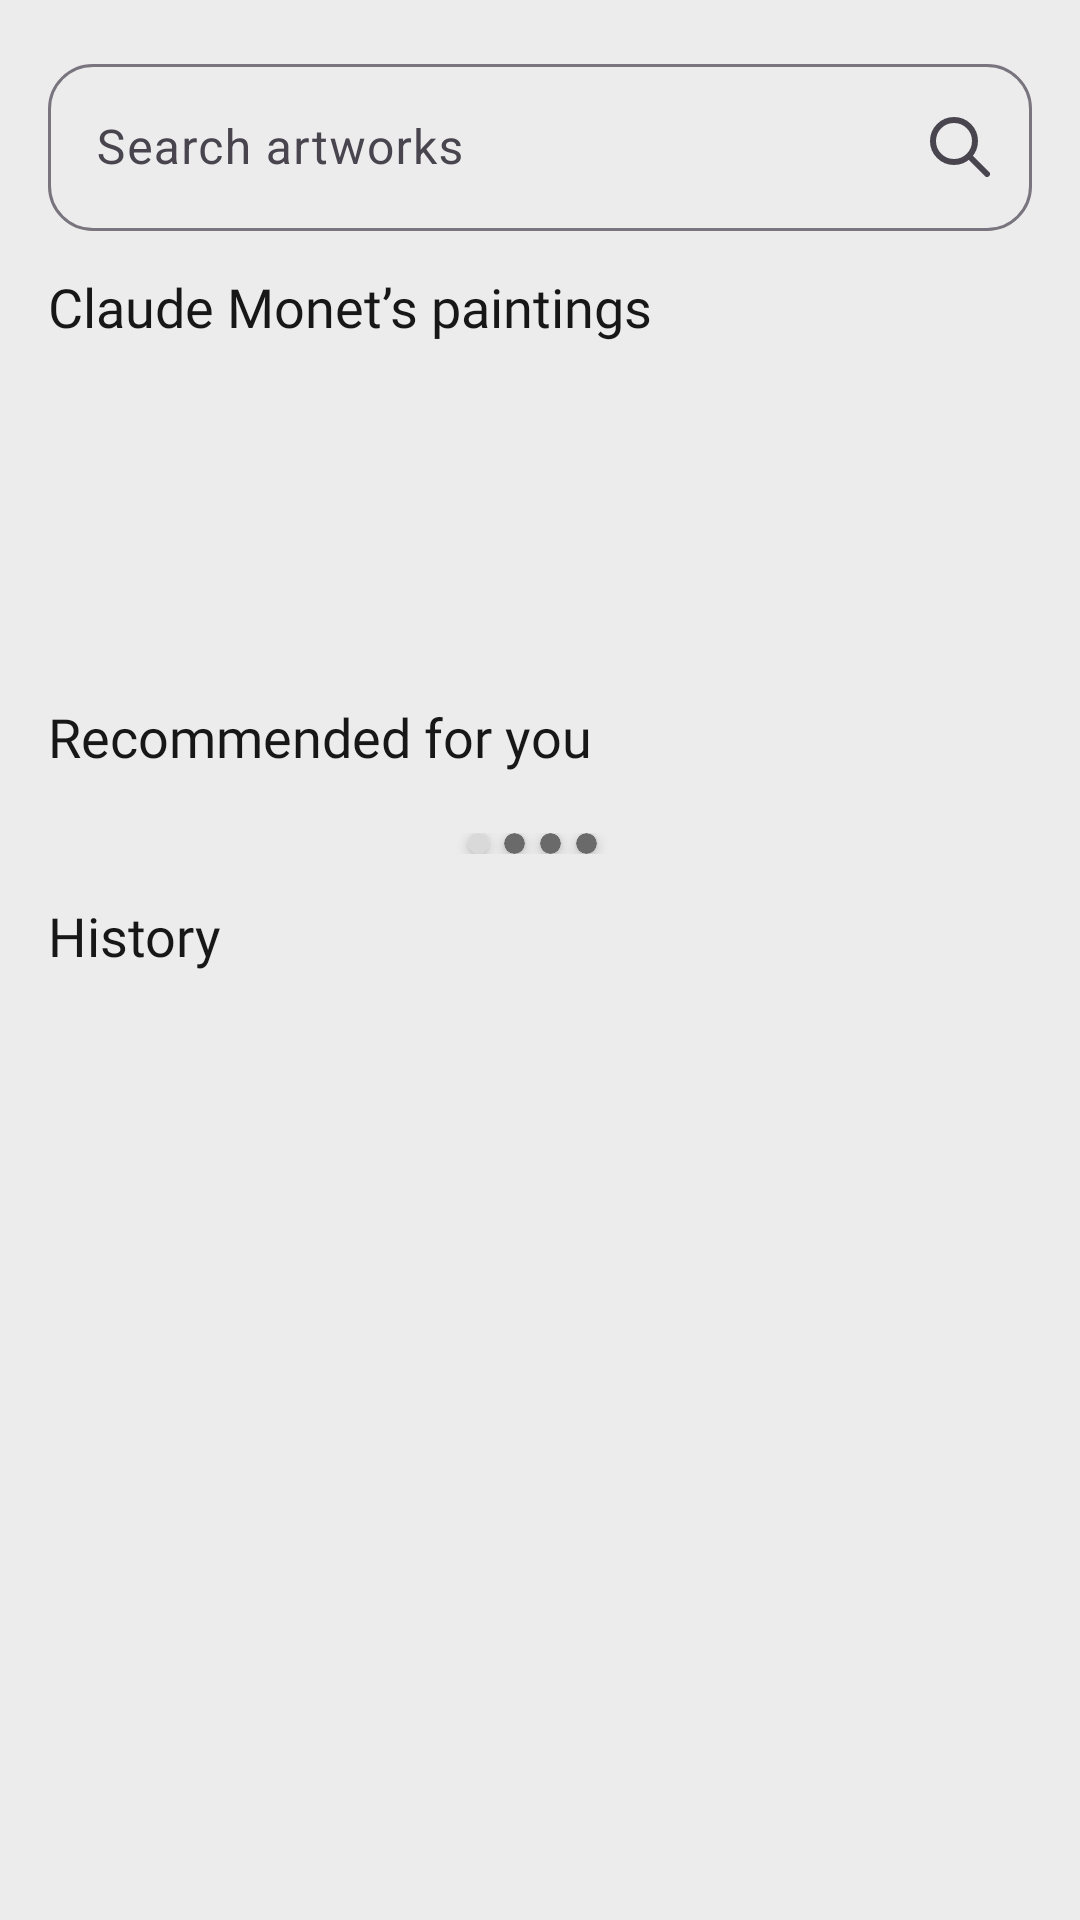

Here is an Android app screen rendered from its layout file. Give the layout XML and the strings, colors and styles it references.
<!-- AndroidManifest.xml: application theme Theme.Shabyttan -->
<!-- res/layout/fragment_search.xml -->
<?xml version="1.0" encoding="utf-8"?>
<ScrollView xmlns:android="http://schemas.android.com/apk/res/android"
    xmlns:app="http://schemas.android.com/apk/res-auto"
    xmlns:tools="http://schemas.android.com/tools"
    android:layout_width="match_parent"
    android:layout_height="match_parent"
    android:background="@color/fragment_search_bg"
    tools:context=".fragments.SearchFragment">

    <androidx.constraintlayout.widget.ConstraintLayout
        android:layout_width="match_parent"
        android:layout_height="wrap_content">

        <com.google.android.material.textfield.TextInputLayout
            android:id="@+id/textBox"
            android:layout_width="match_parent"
            android:layout_height="wrap_content"
            android:layout_marginHorizontal="16dp"
            android:layout_marginTop="16dp"
            android:hint="@string/hint_search"
            app:boxCornerRadiusBottomEnd="15dp"
            app:boxCornerRadiusBottomStart="15dp"
            app:boxCornerRadiusTopEnd="15dp"
            app:boxCornerRadiusTopStart="15dp"
            app:endIconDrawable="@drawable/ic_search"
            app:endIconMode="custom"
            app:layout_constraintBottom_toTopOf="@id/container_paintings"
            app:layout_constraintEnd_toEndOf="parent"
            app:layout_constraintStart_toStartOf="parent"
            app:layout_constraintTop_toTopOf="parent">


            <com.google.android.material.textfield.TextInputEditText
                android:id="@+id/textInputSearch"
                android:layout_width="match_parent"
                android:layout_height="wrap_content"
                android:imeOptions="actionSearch"
                android:inputType="text"
                android:textColor="@color/input_text" />

        </com.google.android.material.textfield.TextInputLayout>

        <LinearLayout
            android:id="@+id/container_paintings"
            android:layout_width="match_parent"
            android:layout_height="wrap_content"
            android:layout_marginHorizontal="16dp"
            android:layout_marginTop="13dp"
            android:orientation="vertical"
            app:layout_constraintStart_toStartOf="parent"
            app:layout_constraintTop_toBottomOf="@+id/textBox">

            <TextView
                android:layout_width="match_parent"
                android:layout_height="wrap_content"
                android:layout_marginBottom="10dp"
                android:fontFamily="@font/montserrat_semibold"
                android:text="@string/author_paintings"
                android:textColor="@color/title"
                android:textSize="18sp" />

            <androidx.recyclerview.widget.RecyclerView
                android:id="@+id/horizontalRecyclerView"
                android:layout_width="match_parent"
                android:layout_height="94dp"
                android:orientation="horizontal"
                app:layoutManager="androidx.recyclerview.widget.LinearLayoutManager"
                tools:listitem="@layout/item_painting" />

        </LinearLayout>

        <LinearLayout
            android:id="@+id/container_recommended"
            android:layout_width="match_parent"
            android:layout_height="wrap_content"
            android:layout_marginHorizontal="16dp"
            android:layout_marginTop="15dp"
            android:orientation="vertical"
            app:layout_constraintEnd_toEndOf="parent"
            app:layout_constraintStart_toStartOf="parent"
            app:layout_constraintTop_toBottomOf="@id/container_paintings">

            <TextView
                android:layout_width="match_parent"
                android:layout_height="wrap_content"
                android:layout_marginBottom="10dp"
                android:fontFamily="@font/montserrat_semibold"
                android:text="@string/recommended"
                android:textColor="@color/title"
                android:textSize="18sp" />

            <androidx.recyclerview.widget.RecyclerView
                android:id="@+id/recommended_recycler_view"
                android:layout_width="match_parent"
                android:layout_height="wrap_content"
                android:orientation="horizontal"
                app:layoutManager="androidx.recyclerview.widget.LinearLayoutManager"
                tools:itemCount="3"
                tools:listitem="@layout/item_recommended" />


            <LinearLayout
                android:layout_width="match_parent"
                android:layout_height="wrap_content"
                android:layout_marginTop="10dp"
                android:gravity="center"
                android:orientation="horizontal">

                <androidx.cardview.widget.CardView
                    android:id="@+id/indicator_1"
                    android:layout_width="7dp"
                    android:layout_height="7dp"
                    android:layout_marginEnd="5dp"
                    android:backgroundTint="#D9D9D9"
                    app:cardCornerRadius="100dp"></androidx.cardview.widget.CardView>

                <androidx.cardview.widget.CardView
                    android:id="@+id/indicator_2"
                    android:layout_width="7dp"
                    android:layout_height="7dp"
                    android:layout_marginEnd="5dp"
                    android:backgroundTint="#6A6A6A"
                    app:cardCornerRadius="100dp"></androidx.cardview.widget.CardView>

                <androidx.cardview.widget.CardView
                    android:id="@+id/indicator_3"
                    android:layout_width="7dp"
                    android:layout_height="7dp"
                    android:layout_marginEnd="5dp"
                    android:backgroundTint="#6A6A6A"
                    app:cardCornerRadius="100dp"></androidx.cardview.widget.CardView>

                <androidx.cardview.widget.CardView
                    android:id="@+id/indicator_4"
                    android:layout_width="7dp"
                    android:layout_height="7dp"
                    android:layout_marginEnd="5dp"
                    android:backgroundTint="#6A6A6A"
                    app:cardCornerRadius="100dp"></androidx.cardview.widget.CardView>


            </LinearLayout>
        </LinearLayout>

        <LinearLayout
            android:id="@+id/container_history"
            android:layout_width="match_parent"
            android:layout_height="wrap_content"
            android:layout_marginHorizontal="16dp"
            android:layout_marginTop="15dp"
            android:orientation="vertical"
            app:layout_constraintEnd_toEndOf="parent"
            app:layout_constraintStart_toStartOf="parent"
            app:layout_constraintTop_toBottomOf="@id/container_recommended">

            <TextView
                android:layout_width="match_parent"
                android:layout_height="wrap_content"
                android:layout_marginBottom="10dp"
                android:fontFamily="@font/montserrat_semibold"
                android:text="@string/history"
                android:textColor="@color/title"
                android:textSize="18sp" />

            <androidx.recyclerview.widget.RecyclerView
                android:id="@+id/history_recycler_view"
                android:layout_width="match_parent"
                android:layout_height="wrap_content"
                app:layoutManager="androidx.recyclerview.widget.LinearLayoutManager"
                tools:itemCount="3"
                tools:listitem="@layout/item_history" />
        </LinearLayout>
    </androidx.constraintlayout.widget.ConstraintLayout>

</ScrollView>
<!-- res/layout/item_painting.xml (included above) -->
<?xml version="1.0" encoding="utf-8"?>
<androidx.cardview.widget.CardView xmlns:android="http://schemas.android.com/apk/res/android"
    xmlns:app="http://schemas.android.com/apk/res-auto"
    xmlns:tools="http://schemas.android.com/tools"
    android:layout_width="141dp"
    android:layout_height="94dp"
    android:background="@drawable/placeholder_image"
    android:backgroundTint="@android:color/transparent"
    app:cardCornerRadius="15dp"
    app:cardElevation="0dp"
    tools:layout_marginEnd="15dp">


    <ImageView
        android:id="@+id/imageView"
        android:layout_width="match_parent"
        android:layout_height="match_parent"
        android:adjustViewBounds="true"
        android:scaleType="centerCrop"
        tools:src="@drawable/painting_1" />

</androidx.cardview.widget.CardView>
<!-- res/layout/item_recommended.xml (included above) -->
<?xml version="1.0" encoding="utf-8"?>
<androidx.cardview.widget.CardView xmlns:android="http://schemas.android.com/apk/res/android"
    xmlns:app="http://schemas.android.com/apk/res-auto"
    xmlns:tools="http://schemas.android.com/tools"
    android:layout_width="match_parent"
    android:layout_height="237dp"
    android:background="@drawable/placeholder_image"
    android:backgroundTint="@android:color/transparent"
    app:cardCornerRadius="15dp"
    app:cardElevation="0dp">


    <ImageView
        android:id="@+id/image_view_recommended"
        android:layout_width="match_parent"
        android:layout_height="match_parent"
        android:adjustViewBounds="true"
        android:scaleType="centerCrop"
        tools:src="@drawable/img_recommended" />
</androidx.cardview.widget.CardView>
<!-- res/layout/item_history.xml (included above) -->
<?xml version="1.0" encoding="utf-8"?>
<androidx.constraintlayout.widget.ConstraintLayout xmlns:android="http://schemas.android.com/apk/res/android"
    xmlns:app="http://schemas.android.com/apk/res-auto"
    xmlns:tools="http://schemas.android.com/tools"
    android:layout_width="match_parent"
    android:layout_height="wrap_content"
    android:layout_marginBottom="15dp"
    android:background="@drawable/history_item_shape">

    <androidx.cardview.widget.CardView
        android:id="@+id/cardView"
        android:layout_width="wrap_content"
        android:layout_height="wrap_content"
        android:layout_marginVertical="10dp"
        android:layout_marginStart="10dp"
        android:background="@drawable/placeholder_image"
        android:backgroundTint="@android:color/transparent"
        app:cardCornerRadius="6dp"
        app:cardElevation="0dp"
        app:layout_constraintBottom_toBottomOf="parent"
        app:layout_constraintStart_toStartOf="parent"
        app:layout_constraintTop_toTopOf="parent">

        <ImageView
            android:id="@+id/image_view_history"
            android:layout_width="90dp"
            android:layout_height="111dp"
            android:adjustViewBounds="true"
            android:background="@drawable/placeholder_image"
            android:scaleType="centerCrop"
            tools:src="@drawable/history_1" />
    </androidx.cardview.widget.CardView>

    <TextView
        android:id="@+id/title"
        android:layout_width="0dp"
        android:layout_height="wrap_content"
        android:layout_marginStart="16dp"
        android:layout_marginEnd="10dp"
        android:ellipsize="end"
        android:fontFamily="@font/montserrat_semibold"
        android:maxLines="3"
        android:textColor="@color/title"
        android:textSize="14sp"
        app:layout_constraintBottom_toTopOf="@id/author"
        app:layout_constraintEnd_toEndOf="parent"
        app:layout_constraintStart_toEndOf="@+id/cardView"
        app:layout_constraintTop_toTopOf="parent"
        app:layout_constraintVertical_chainStyle="packed"
        tools:text="Farmhouse in a Wheatfields" />


    <TextView
        android:id="@+id/author"
        android:layout_width="0dp"
        android:layout_height="wrap_content"
        android:layout_marginStart="16dp"
        android:layout_marginEnd="10dp"
        android:ellipsize="end"
        android:fontFamily="@font/montserrat_semibold"
        android:maxLines="1"
        android:text="Vincent van Gogh"
        android:textColor="@color/item_history_text"
        android:textSize="12sp"
        app:layout_constraintBottom_toTopOf="@id/date"
        app:layout_constraintEnd_toEndOf="parent"
        app:layout_constraintStart_toEndOf="@id/cardView"
        app:layout_constraintTop_toBottomOf="@id/title" />

    <TextView
        android:id="@+id/date"
        android:layout_width="0dp"
        android:layout_height="wrap_content"
        android:layout_marginStart="16dp"
        android:layout_marginEnd="10dp"
        android:fontFamily="@font/montserrat_semibold"
        android:maxLines="1"
        android:textColor="@color/item_history_text"
        android:textSize="10sp"
        app:layout_constraintBottom_toBottomOf="parent"
        app:layout_constraintEnd_toEndOf="parent"
        app:layout_constraintStart_toEndOf="@id/cardView"
        app:layout_constraintTop_toBottomOf="@id/author"
        tools:text="May 1888" />

</androidx.constraintlayout.widget.ConstraintLayout>
<!-- resources referenced by this layout -->
<resources>
  <color name="fragment_search_bg">#ECECEC</color>
  <color name="input_text">#000000</color>
  <color name="item_history_text">#2B2B2B</color>
  <color name="title">#171717</color>
  <!-- drawable history_1: png bitmap (drawable, 107740 bytes) -->
  <!-- drawable history_item_shape (drawable) -->
  <?xml version="1.0" encoding="utf-8"?>
  <shape xmlns:android="http://schemas.android.com/apk/res/android">
      <solid android:color="@color/item_history_bg" />
      <corners android:radius="15dp" />
  </shape>
  <!-- drawable ic_search (drawable) -->
  <vector xmlns:android="http://schemas.android.com/apk/res/android"
      android:width="20dp"
      android:height="20dp"
      android:viewportWidth="20"
      android:viewportHeight="20">
    <path
        android:pathData="M13,13L19,19M8,15C4.134,15 1,11.866 1,8C1,4.134 4.134,1 8,1C11.866,1 15,4.134 15,8C15,11.866 11.866,15 8,15Z"
        android:strokeLineJoin="round"
        android:strokeWidth="2"
        android:fillColor="#00000000"
        android:strokeColor="@color/black"
        android:strokeLineCap="round"/>
  </vector>
  <!-- drawable img_recommended: png bitmap (drawable, 775961 bytes) -->
  <!-- drawable painting_1: png bitmap (drawable, 150248 bytes) -->
  <string name="author_paintings">Claude Monet’s paintings</string>
  <string name="hint_search">Search artworks</string>
  <string name="history">History</string>
  <string name="recommended">Recommended for you</string>
  <style name="Theme.Shabyttan" parent="Base.Theme.Shabyttan" />
  <color name="item_history_bg">#CCCCCC</color>
  <color name="black">#FF000000</color>
  <style name="Base.Theme.Shabyttan" parent="Theme.Material3.DayNight.NoActionBar">
          
          
          <item name="bottomNavigationStyle">@style/Widget.App.BottomNavigationView</item>
  
          <item name="android:statusBarColor">
              @color/ic_bg_color_checked
          </item>
          <item name="floatingActionButtonStyle">@style/FloatingActionButtonStyle</item>
  
      </style>
  <style name="Widget.App.BottomNavigationView" parent="Widget.MaterialComponents.BottomNavigationView.Colored">
          <item name="materialThemeOverlay">@style/ThemeOverlay.App.BottomNavigationView</item>
      </style>
  <color name="ic_bg_color_checked">#3A3A3A</color>
  <style name="FloatingActionButtonStyle" parent="Widget.Design.FloatingActionButton">
          <item name="shapeAppearanceOverlay">@style/FabShapeStyle1</item>
          <item name="borderWidth">0dp</item>
      </style>
  <style name="ThemeOverlay.App.BottomNavigationView" parent="">
          <item name="colorPrimary">@android:color/transparent</item>
          <item name="colorOnPrimary">@android:color/transparent</item>
      </style>
  <style name="FabShapeStyle1" parent="ShapeAppearance.MaterialComponents.SmallComponent">
          <item name="cornerSize">50%</item>
      </style>
</resources>
